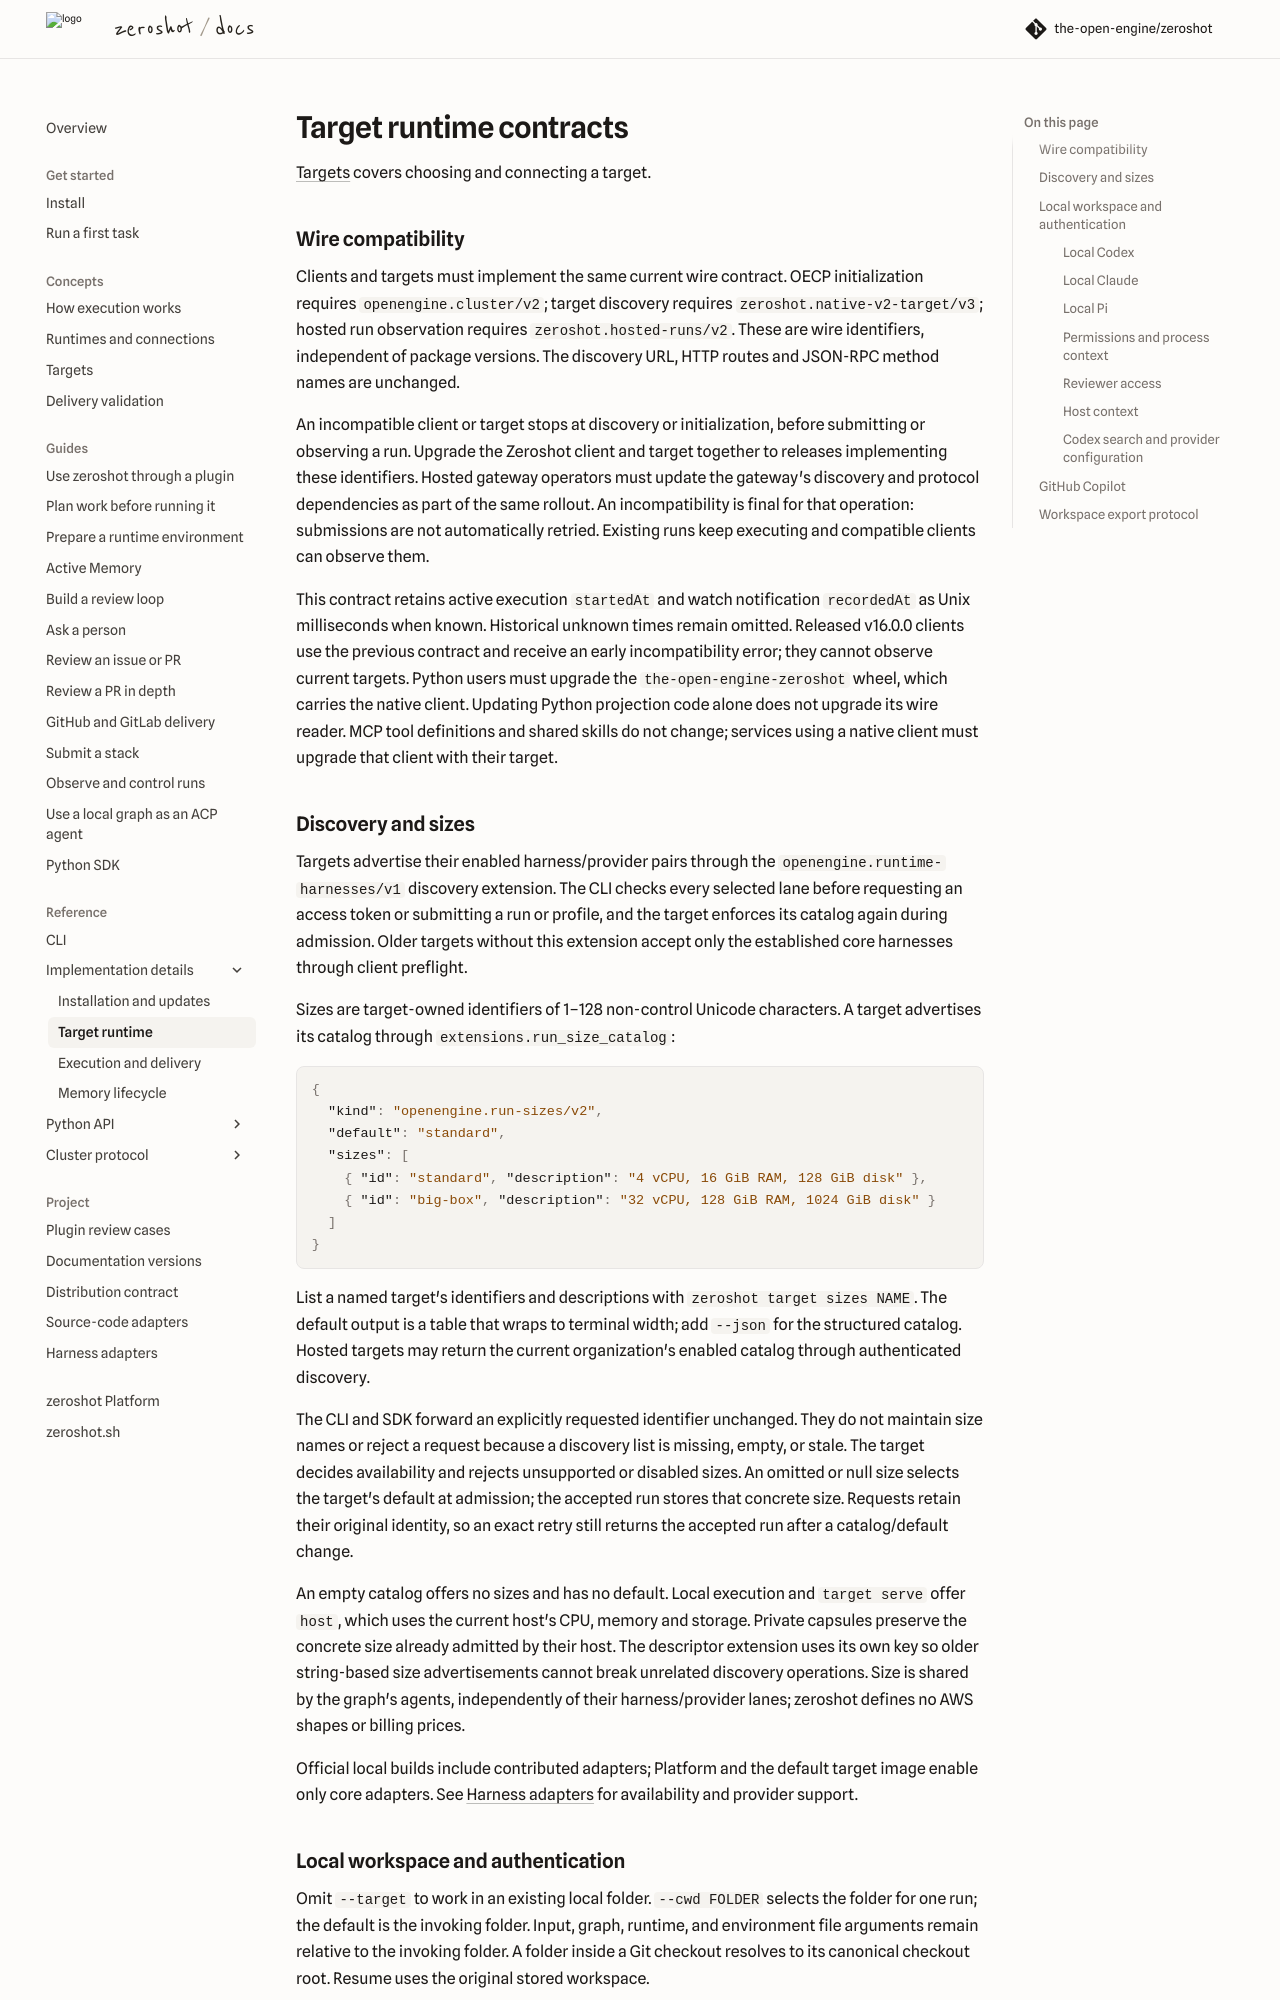

repository: the-open-engine/zeroshot · page: v17.0/reference/target-runtime/index.html · generator: mkdocs

---
description: 'Target discovery, local harness configuration, permissions and workspace export.'
---

# Target runtime contracts

[Targets](../concepts/targets.md) covers choosing and connecting a target.

## Wire compatibility

Clients and targets must implement the same current wire contract. OECP initialization requires
`openengine.cluster/v4`; target discovery requires `zeroshot.native-v2-target/v5`; hosted run
observation requires `zeroshot.hosted-runs/v4`. These are wire identifiers, independent of package
versions. The discovery URL, HTTP routes and JSON-RPC method names are unchanged.

Upgrade Zeroshot clients (including Python wheels), targets and hosted gateways together to
releases implementing these wire identifiers. Gateway operators must update discovery and protocol
dependencies in the same rollout. Incompatibility stops the operation before submission or
observation, without automatic submission retries; existing runs continue executing. Workspace
observation requires these newer gates even when the peer already supports run parts. Stored run
metadata and artifact identities remain readable; this upgrade changes only peer negotiation.

Run status returns the original `runId`, the selected `partId` and `currentPartId`.
Resume includes the observed `partId` and the proposed `successorPartId`. A stale source
returns `RUN_CONFLICT` with the current part ID. Log and watch cursors include the
originating part and can be passed back unchanged.

Hosted run routes use `zeroshot.hosted-runs/v4` for status, watch, logs and force in every phase.
For attach and steer, the CLI opens an OECP session scoped to the selected physical part.
A guarded steer must still address the current part when the host accepts it.

Active execution `startedAt` and watch notification `recordedAt` are Unix
milliseconds when known. Python users upgrade the native client by upgrading the
`the-open-engine-zeroshot` wheel.

## Discovery and sizes

Targets advertise their enabled harness/provider pairs through the
`openengine.runtime-harnesses/v1` discovery extension. The CLI checks every selected lane before
requesting an access token or submitting a run or profile, and the target enforces its catalog
again during admission. Older targets without this extension accept only the established core
harnesses through client preflight.

Sizes are target-owned identifiers of 1–128 non-control Unicode characters. A target advertises
its catalog through `extensions.run_size_catalog`:

```json
{
  "kind": "openengine.run-sizes/v2",
  "default": "standard",
  "sizes": [
    { "id": "standard", "description": "4 vCPU, 16 GiB RAM, 128 GiB disk" },
    { "id": "big-box", "description": "32 vCPU, 128 GiB RAM, 1024 GiB disk" }
  ]
}
```

List a named target's identifiers and descriptions with `zeroshot target sizes NAME`.
The default output is a table that wraps to terminal width; add `--json` for the structured catalog.
Hosted targets may return the current organization's enabled catalog through authenticated discovery.

The CLI and SDK forward an explicitly requested identifier unchanged. They do not maintain size
names or reject a request because a discovery list is missing, empty, or stale. The target decides
availability and rejects unsupported or disabled sizes. An omitted or null size selects the target's
default at admission; the accepted run stores that concrete size. Requests retain their original
identity, so an exact retry still returns the accepted run after a catalog/default change.

An empty catalog offers no sizes and has no default. Local execution and `target serve` offer `host`,
which uses the current host's CPU, memory and storage. Private capsules preserve the concrete size
already admitted by their host. The descriptor extension uses its own key so older string-based size
advertisements cannot break unrelated discovery operations. Size is shared by the graph's agents,
independently of their harness/provider lanes; zeroshot defines no AWS shapes or billing prices.

Official local builds include contributed adapters; Platform and the default target image enable
only core adapters. See [Harness adapters](../project/harness-adapters.md) for availability and
provider support.

## File workspaces

Targets supporting source-free execution advertise
`extensions.run_workspaces: {"kind":"openengine.run-workspaces/v1"}`. Clients require that exact
marker before sending a workspace run, including a saved-profile selector request. Both ordinary
submissions and saved-profile runs accept `"workspace":{"placement":"managed"}` in place of a
Git source. Omission retains repository mode. Targets reject local folder paths and in-place
placement; local runs also support `"placement":"in_place"` with their exact selected folder.

The optional `seeds` array contains target-file selections. Inputs are pinned at acceptance under
the submission key, so retrying after a lost acknowledgement keeps the same bytes. Each selection
lands at its basename in the fresh root, with folders preserving their descendants and empty
folders. Duplicate or unrepresentable root names fail admission. Local `copyRoot` instead freezes
the selected working folder's contents at the new root. These forms require managed placement.

Validation follows saved-profile expansion and rejects delivery nodes, Git source options and
environment `contextRepositories` before source access or allocation. Setup/startup remain owned
by the run environment; inputs are installed before startup. Status and history carry workspace
identity independently of the optional Git source. Workspace runs use graph memory only.

For CLI examples and recovery behavior, see [File workspaces](../concepts/execution.md#file-workspaces).
